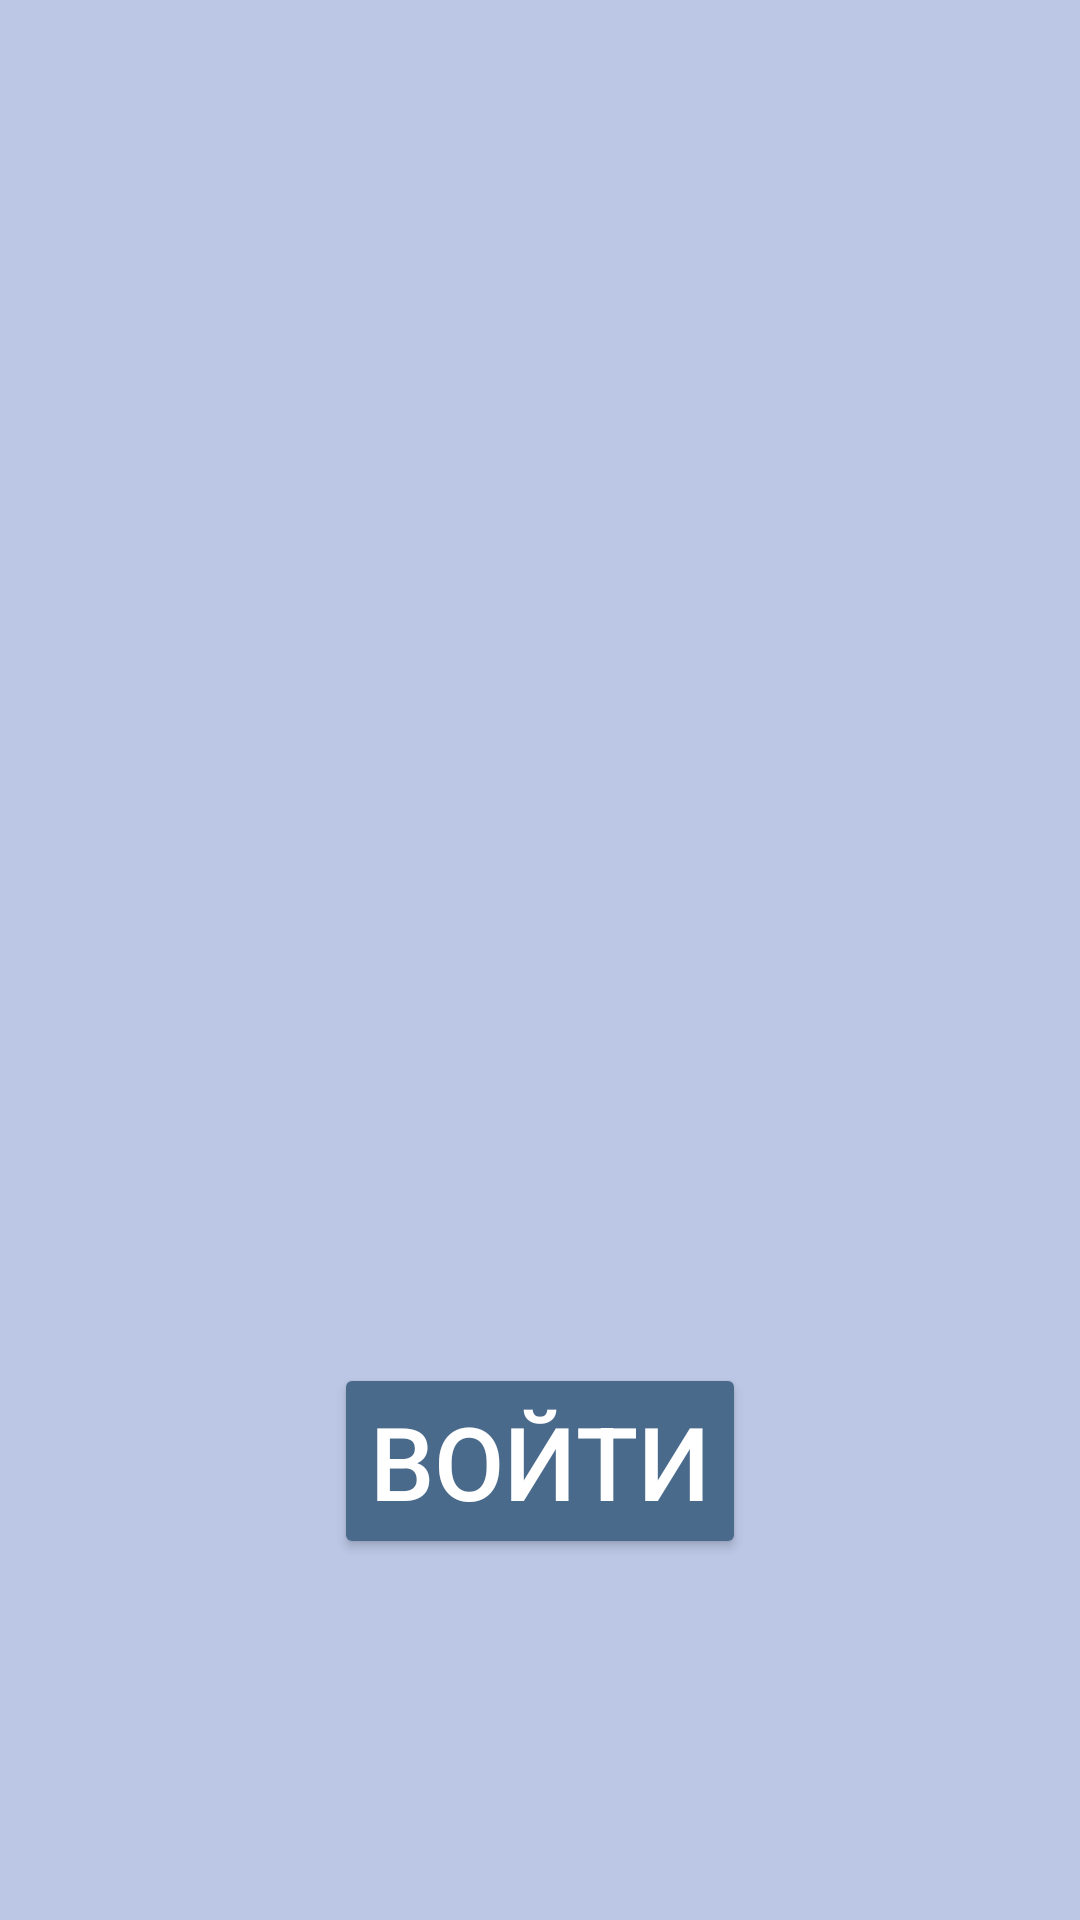

This screen was rendered from an Android layout file. Write that file and the resources it references.
<!-- AndroidManifest.xml: application theme Theme.NextoinKotlin -->
<!-- res/layout/activity_main.xml -->
<?xml version="1.0" encoding="utf-8"?>
<androidx.constraintlayout.widget.ConstraintLayout xmlns:android="http://schemas.android.com/apk/res/android"
    xmlns:app="http://schemas.android.com/apk/res-auto"
    xmlns:tools="http://schemas.android.com/tools"
    android:layout_width="match_parent"
    android:layout_height="match_parent"
    tools:context=".MainActivity">

    <TextView
        android:id="@+id/textView"
        android:layout_width="wrap_content"
        android:layout_height="wrap_content"
        android:layout_marginBottom="100dp"
        android:text=""
        android:textSize="96sp"
        app:layout_constraintBottom_toBottomOf="parent"
        app:layout_constraintEnd_toEndOf="parent"
        app:layout_constraintStart_toStartOf="parent"
        app:layout_constraintTop_toTopOf="parent" />

    <Button
        android:id="@+id/button"
        android:layout_width="wrap_content"
        android:layout_height="wrap_content"
        android:text="Войти"
        android:textSize="34sp"
        android:theme="@style/Button.Theme"
        app:layout_constraintBottom_toBottomOf="parent"
        app:layout_constraintEnd_toEndOf="parent"
        app:layout_constraintStart_toStartOf="parent"
        app:layout_constraintTop_toBottomOf="@+id/textView" />

</androidx.constraintlayout.widget.ConstraintLayout>
<!-- resources referenced by this layout -->
<resources>
  <style name="Button.Theme" parent="Theme.Material3.DayNight.NoActionBar">
  <item name="android:backgroundTint">@color/buttonColorBG</item>
  <item name="android:textColor">@color/white</item>
  </style>
  <style name="Theme.NextoinKotlin" parent="Base.Theme.NextoinKotlin" />
  <color name="buttonColorBG">#4A6A8C</color>
  <color name="white">#FFFFFFFF</color>
  <style name="Base.Theme.NextoinKotlin" parent="Theme.Material3.DayNight.NoActionBar">
  <item name="colorPrimary">@color/backGround</item>
  <item name="android:background">@color/backGround</item>
  <item name="android:textColor">@color/textColor</item>
  </style>
  <color name="backGround">#BBC7E5</color>
  <color name="textColor">#364D66</color>
</resources>
